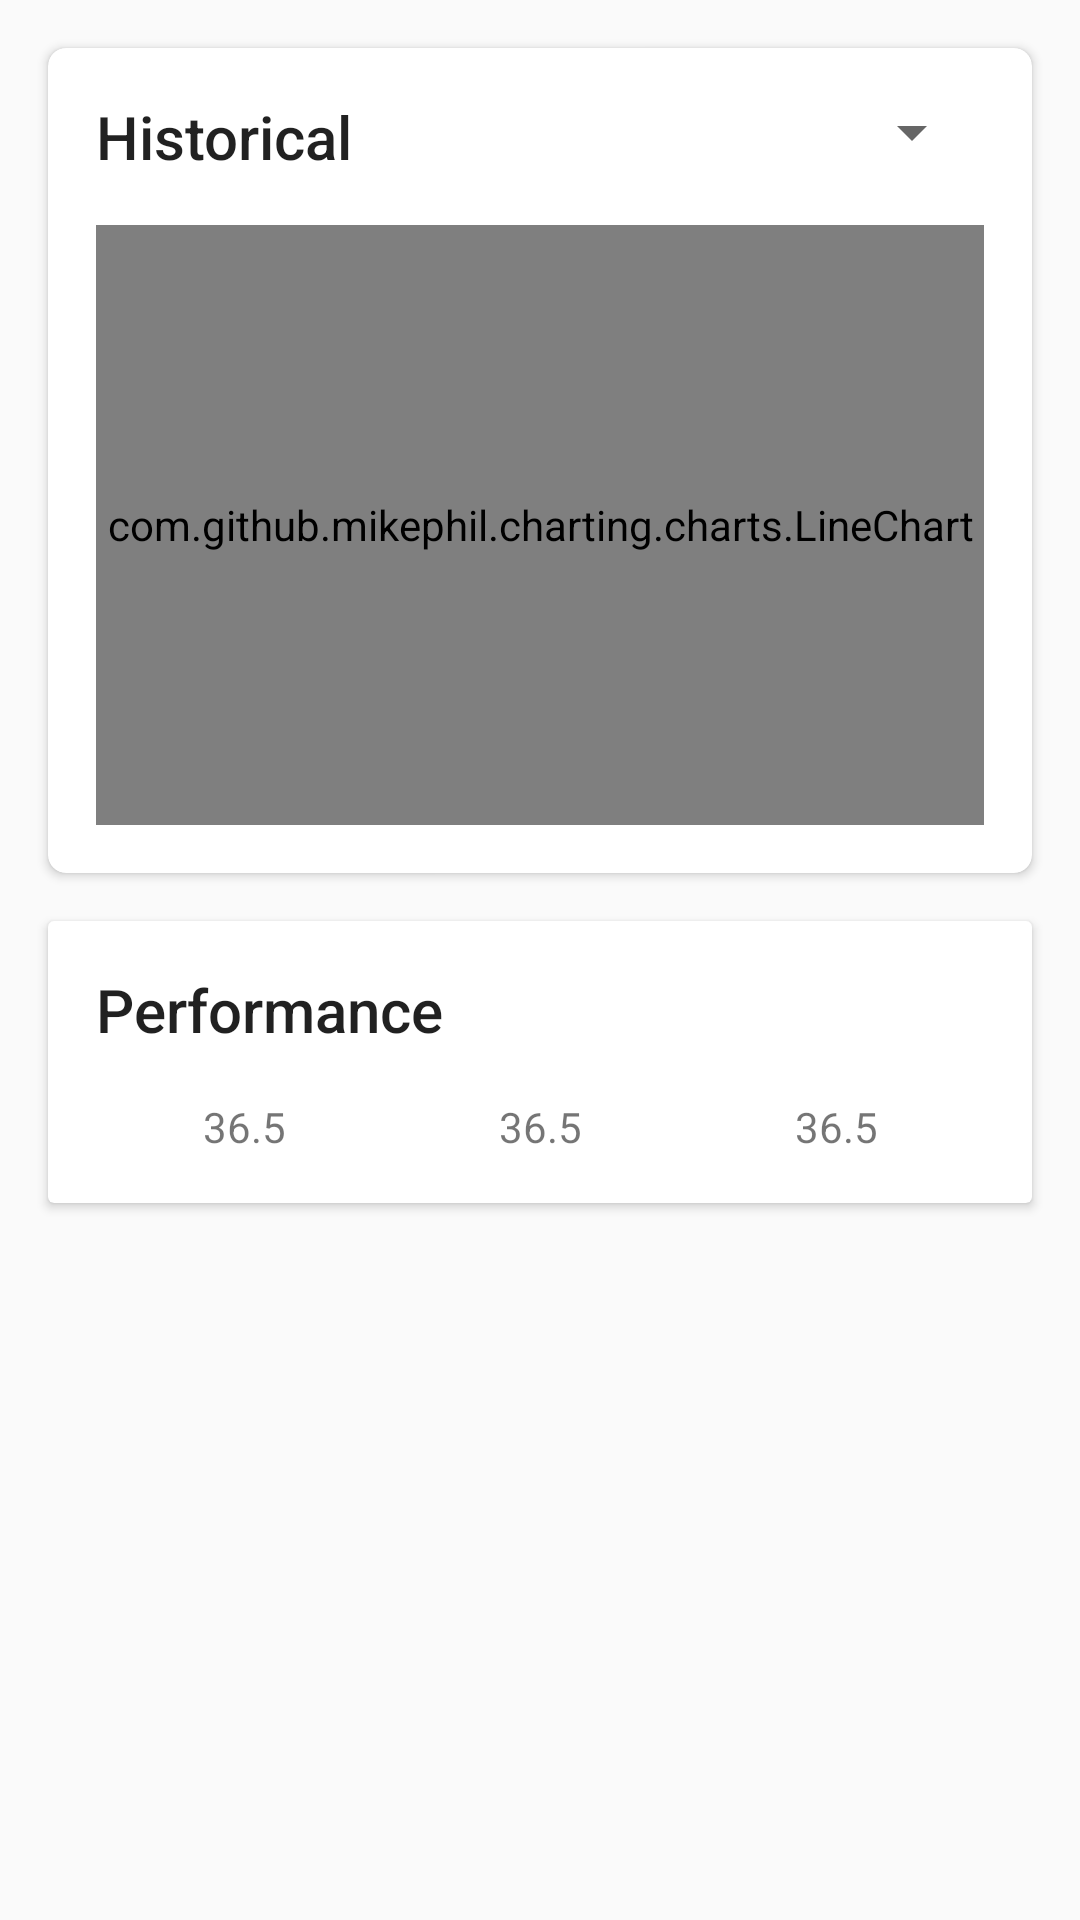

Reconstruct the res/layout file that produces this screen, plus the resources it refers to.
<!-- AndroidManifest.xml: application theme AppTheme -->
<!-- res/layout/stat_details_tab.xml -->
<?xml version="1.0" encoding="utf-8"?>
<RelativeLayout xmlns:android="http://schemas.android.com/apk/res/android"
    xmlns:app="http://schemas.android.com/apk/res-auto"
    android:layout_width="match_parent"
    android:layout_height="match_parent">

            <android.support.v7.widget.CardView
                android:id="@+id/historyCard"
                android:layout_width="match_parent"
                android:layout_height="wrap_content"
                android:layout_margin="16dp"
                app:cardCornerRadius="6dp">

                <RelativeLayout
                    android:layout_width="match_parent"
                    android:layout_height="match_parent"
                    android:padding="@dimen/appCompatDefaultMargin">

                    <TextView
                        android:id="@+id/historical_text_title"
                        style="@style/TextAppearance.AppCompat.Title"
                        android:layout_width="wrap_content"
                        android:layout_height="wrap_content"
                        android:text="@string/historical" />

                    <android.support.v7.widget.AppCompatSpinner
                        android:id="@+id/gameStageSpinner"
                        android:layout_width="wrap_content"
                        android:layout_height="wrap_content"
                        android:layout_alignParentEnd="true" />

                    <com.github.mikephil.charting.charts.LineChart
                        android:id="@+id/statHistory"
                        android:layout_width="match_parent"
                        android:layout_height="200dp"
                        android:layout_below="@+id/historical_text_title"
                        android:layout_marginTop="@dimen/appCompatDefaultMargin" />
                </RelativeLayout>
            </android.support.v7.widget.CardView>

            

            <android.support.v7.widget.CardView
                android:id="@+id/historical_card_view"
                android:layout_width="match_parent"
                android:layout_height="wrap_content"
                android:layout_below="@+id/historyCard"
                android:layout_marginEnd="@dimen/appCompatDefaultMargin"
                android:layout_marginStart="@dimen/appCompatDefaultMargin">

                <RelativeLayout
                    android:layout_width="match_parent"
                    android:layout_height="match_parent"
                    android:padding="@dimen/appCompatDefaultMargin"

                    app:cardCornerRadius="6dp">

                    <TextView
                        android:id="@+id/vs_opponent_title"
                        style="@style/TextAppearance.AppCompat.Title"
                        android:layout_width="wrap_content"
                        android:layout_height="wrap_content"
                        android:layout_marginBottom="@dimen/appCompatDefaultMargin"
                        android:text="@string/vs_opponent" />
                    <LinearLayout
                        android:id="@+id/performanceWrapper"
                        android:orientation="horizontal"
                        android:layout_below="@+id/vs_opponent_title"
                        android:layout_width="match_parent"
                        android:weightSum="3"
                        android:layout_height="wrap_content">
                        <TextView
                            android:id="@+id/statAverage"
                            android:text="36.5"
                            android:layout_width="0dp"
                            android:gravity="center_horizontal"
                            android:layout_weight="1"
                            android:layout_height="wrap_content" />
                        <TextView
                            android:id="@+id/statMin"
                            android:gravity="center_horizontal"
                            android:text="36.5"
                            android:layout_width="0dp"
                            android:layout_weight="1"
                            android:layout_height="wrap_content" />
                        <TextView
                            android:id="@+id/statMax"
                            android:text="36.5"
                            android:gravity="center_horizontal"
                            android:layout_width="0dp"
                            android:layout_weight="1"
                            android:layout_height="wrap_content" />

                    </LinearLayout>

                </RelativeLayout>
            </android.support.v7.widget.CardView>
</RelativeLayout>
<!-- resources referenced by this layout -->
<resources>
  <dimen name="appCompatDefaultMargin">16dp</dimen>
  <string name="historical">Historical</string>
  <string name="vs_opponent">Performance</string>
  <style name="AppTheme" parent="Theme.AppCompat.Light.NoActionBar">
          
          <item name="colorPrimary">@color/colorPrimary</item>
          <item name="colorPrimaryDark">@color/colorPrimaryDark</item>
          <item name="colorAccent">@color/colorAccent</item>
  
      </style>
  <color name="colorPrimary">#2196F3</color>
  <color name="colorPrimaryDark">#467FD7</color>
  <color name="colorAccent">#E94E5E</color>
</resources>
